Run: headless pygame with SDL's dummy video driver; simulated clock (each Clock.tick advances the game by its frame time, no real sleeping); random seed 0; keys injected as events and as key.get_pressed() state; mouse plan: one left click at the window centre at the start of phase 2, then a move to the lower-right quarter at the start of phase 3.
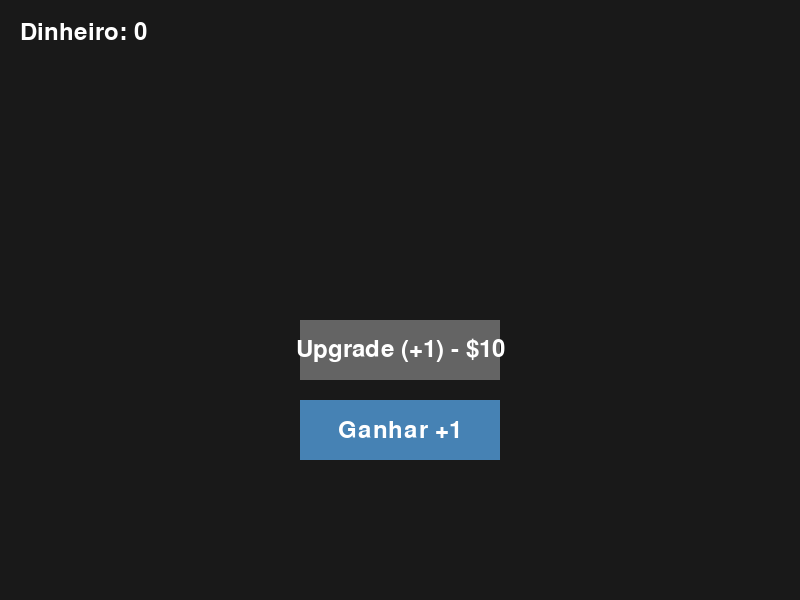
Frame 1 of 4 · flips 1–60 · no input
Frame 2 of 4 · flips 61–180 · clicked the window centre · tapped SPACE, RETURN · held RIGHT (→), D · screen unchanged from frame 1, image omitted
Frame 3 of 4 · flips 181–300 · moved the mouse to the lower-right quarter · held DOWN (↓), S · screen unchanged from frame 2, image omitted
Frame 4 of 4 · flips 301–420 · held LEFT (←), A, UP (↑), W · screen unchanged from frame 3, image omitted

The pygame program that drew these frames:

import pygame
import sys

pygame.init()

# Janela
LARGURA, ALTURA = 800, 600
tela = pygame.display.set_mode((LARGURA, ALTURA))
pygame.display.set_caption("Idle Game")

clock = pygame.time.Clock()

fonte = pygame.font.SysFont(None, 36)

dinheiro = 0
dinheiro_por_clique = 1
custo_upgrade = 10
upgrade = 1

botao_rect = pygame.Rect(300, 400, 200, 60)
botao_upgrade = pygame.Rect(300, 320, 200, 60)

rodando = True
while rodando:
    for evento in pygame.event.get():
        if evento.type == pygame.QUIT:
            rodando = False
        if evento.type == pygame.MOUSEBUTTONDOWN:
            if botao_rect.collidepoint(evento.pos):
                dinheiro += 1
            if botao_upgrade.collidepoint(evento.pos):
                if dinheiro >= custo_upgrade:
                    dinheiro -= custo_upgrade
                    upgrade += 1
                    dinheiro_por_clique = upgrade
                    custo_upgrade = int(upgrade * 2)

    tela.fill((25, 25, 25))

    texto_dinheiro = fonte.render(f"Dinheiro: {int(dinheiro)}", True, (255, 255, 255))
    tela.blit(texto_dinheiro, (20,20))

    pygame.draw.rect(tela, (70, 130, 180), botao_rect)
    texto_botao = fonte.render("Ganhar +1", True, (255,255,255))
    tela.blit(texto_botao, texto_botao.get_rect(center=botao_rect.center))

    cor_upgrade = (100, 100, 100) if dinheiro < custo_upgrade else (0, 150, 0)

    pygame.draw.rect(tela, cor_upgrade, botao_upgrade)
    texto_upgrade = fonte.render(f"Upgrade (+1) - ${custo_upgrade}", True, (255, 255, 255))
    tela.blit(texto_upgrade, texto_upgrade.get_rect(center=botao_upgrade.center))

    pygame.display.flip()
    clock.tick(60)

pygame.quit()
sys.exit()
